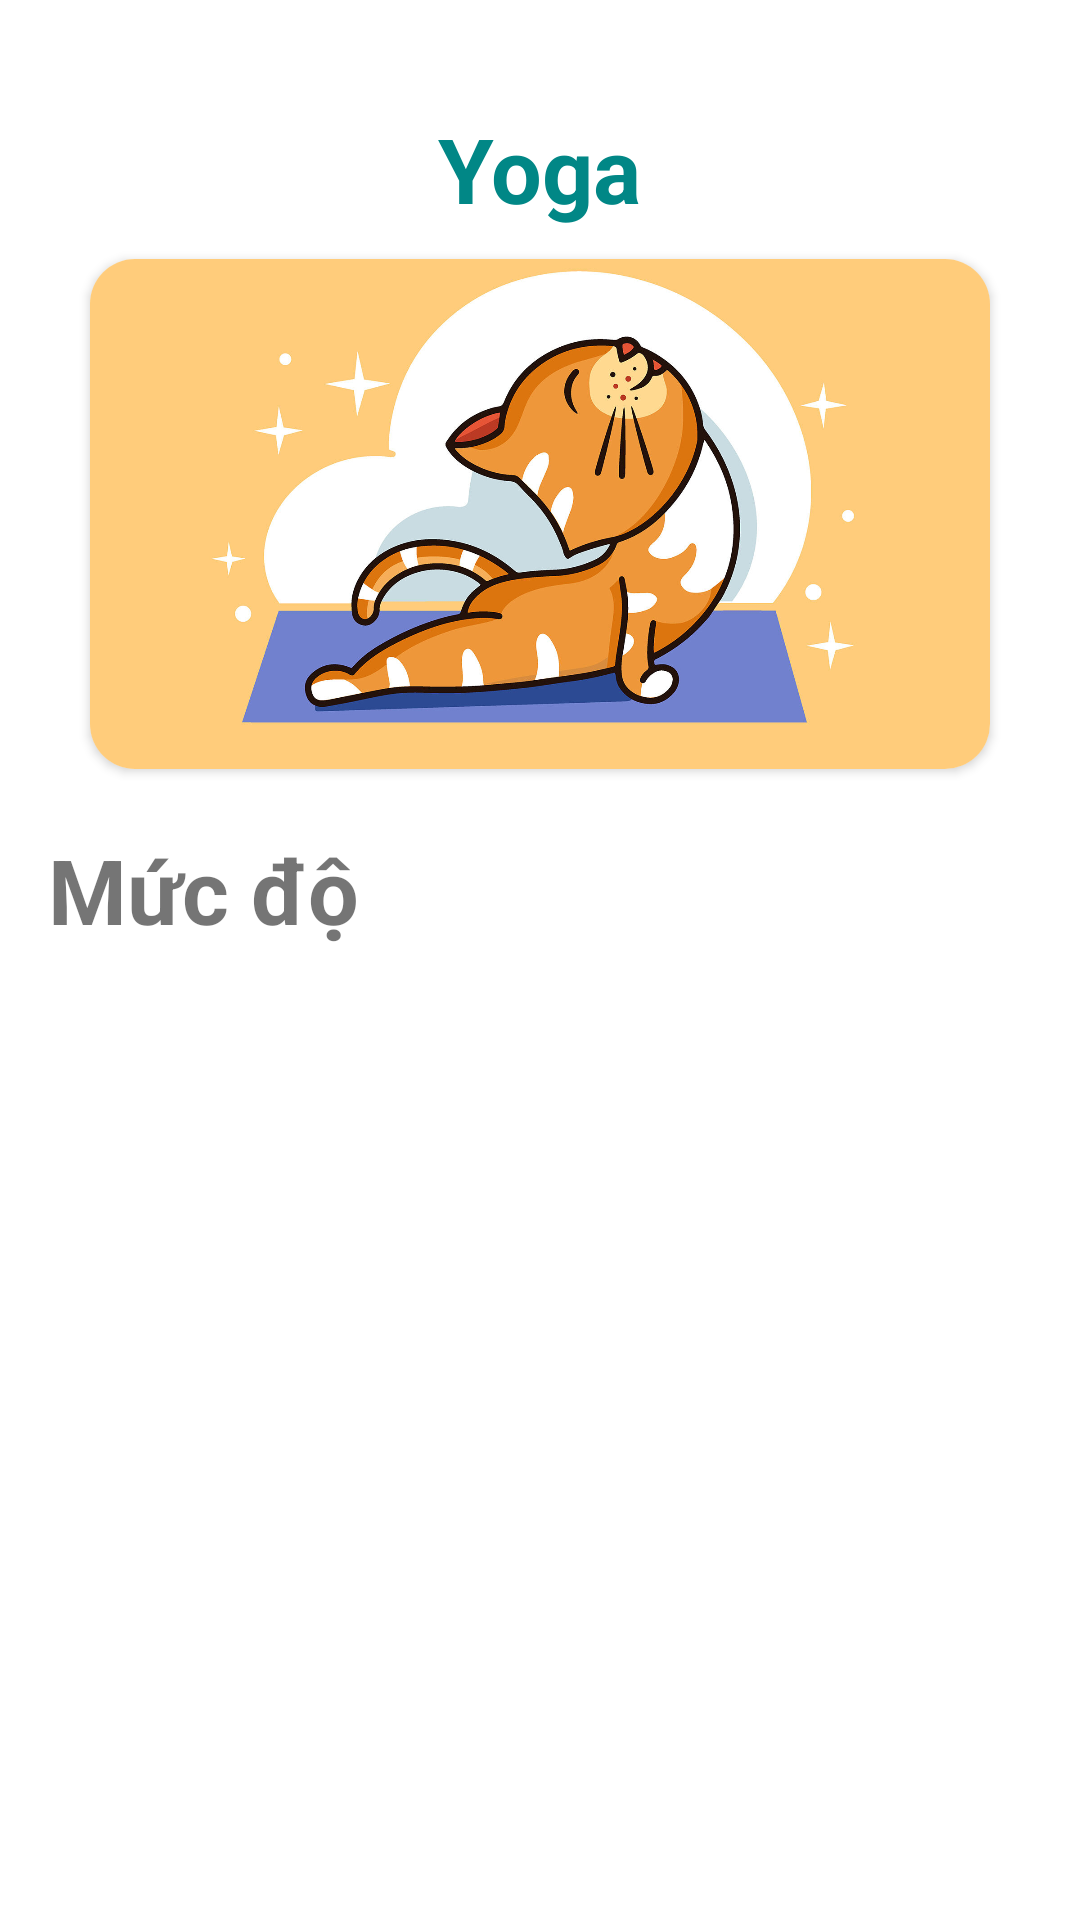

Android layout source for this screen:
<!-- AndroidManifest.xml: application theme Theme.Mobile -->
<!-- res/layout/fragment_yoga.xml -->
<?xml version="1.0" encoding="utf-8"?>
<LinearLayout xmlns:android="http://schemas.android.com/apk/res/android"
    xmlns:tools="http://schemas.android.com/tools"
    android:layout_width="match_parent"
    android:layout_height="match_parent"
    xmlns:app="http://schemas.android.com/apk/res-auto"
    tools:context=".YogaFragment"
    android:padding="16dp"
    android:orientation="vertical"
    android:gravity="center_horizontal">
    <TextView
        android:layout_marginTop="20dp"
        android:layout_width="wrap_content"
        android:layout_height="wrap_content"
        android:text="Yoga"
        android:textStyle="bold"
        android:textSize="30sp"
        android:textColor="@color/teal_700"/>
    <androidx.cardview.widget.CardView
        android:layout_marginTop="10dp"
        android:layout_width="wrap_content"
        android:layout_height="wrap_content"
        app:cardCornerRadius="15dp">
        <ImageView
            android:layout_width="300dp"
            android:layout_height="170dp"
            android:src="@drawable/yogawall"
            android:scaleType="centerCrop" />
    </androidx.cardview.widget.CardView>
    <TextView
        android:layout_marginTop="20dp"
        android:layout_width="match_parent"
        android:layout_height="wrap_content"
        android:text="Mức độ"
        android:textStyle="bold"
        android:textSize="30sp"/>
    <androidx.recyclerview.widget.RecyclerView
        android:layout_width="match_parent"
        android:layout_height="match_parent"
        android:id="@+id/rvlistyoga"
        tools:listitem="@layout/layoutitemgr"/>
</LinearLayout>
<!-- res/layout/layoutitemgr.xml (included above) -->
<?xml version="1.0" encoding="utf-8"?>
<LinearLayout xmlns:android="http://schemas.android.com/apk/res/android"
    android:layout_width="match_parent"
    android:layout_height="wrap_content"
    xmlns:app="http://schemas.android.com/apk/res-auto"
    android:gravity="center"
    android:padding="5dp">

    <androidx.cardview.widget.CardView
        android:layout_width="320dp"
        android:layout_height="125dp"
        android:padding="10dp"
        app:cardCornerRadius="30dp">
        <ImageView
            android:layout_centerInParent="true"
            android:id="@+id/ivImagegr"
            android:layout_width="340dp"
            android:layout_height="125dp"
            android:layout_gravity="center"
            android:scaleType="centerCrop"
            android:src="@drawable/ic_launcher_background"/>
        <TextView
            android:id="@+id/tvNamegr"
            android:layout_width="340dp"
            android:layout_height="125dp"
            android:layout_centerHorizontal="true"
            android:layout_centerVertical="true"
            android:gravity="center"
            android:text="SomeText"
            android:textColor="@color/black"
            android:textSize="25dp"
            android:textStyle="bold" />
    </androidx.cardview.widget.CardView>
</LinearLayout>
<!-- resources referenced by this layout -->
<resources>
  <!-- drawable yogawall: png bitmap (drawable, 177295 bytes) -->
  <style name="Theme.Mobile" parent="Theme.MaterialComponents.DayNight.NoActionBar">
          
          <item name="colorPrimary">@color/purple_500</item>
          <item name="colorPrimaryVariant">@color/purple_700</item>
          <item name="colorOnPrimary">@color/white</item>
          
          <item name="colorSecondary">@color/teal_200</item>
          <item name="colorSecondaryVariant">@color/teal_700</item>
          <item name="colorOnSecondary">@color/black</item>
          
          <item name="android:statusBarColor">?attr/colorPrimaryVariant</item>
          
      </style>
  <!-- not gathered from this repository: default colours our renderer supplied (Android Studio template values) -->
  <color name="purple_500">#FF6200EE</color>
  <color name="purple_700">#FF3700B3</color>
  <color name="teal_200">#FF03DAC5</color>
  <color name="teal_700">#FF018786</color>
  <color name="black">#FF000000</color>
  <color name="white">#FFFFFFFF</color>
</resources>
